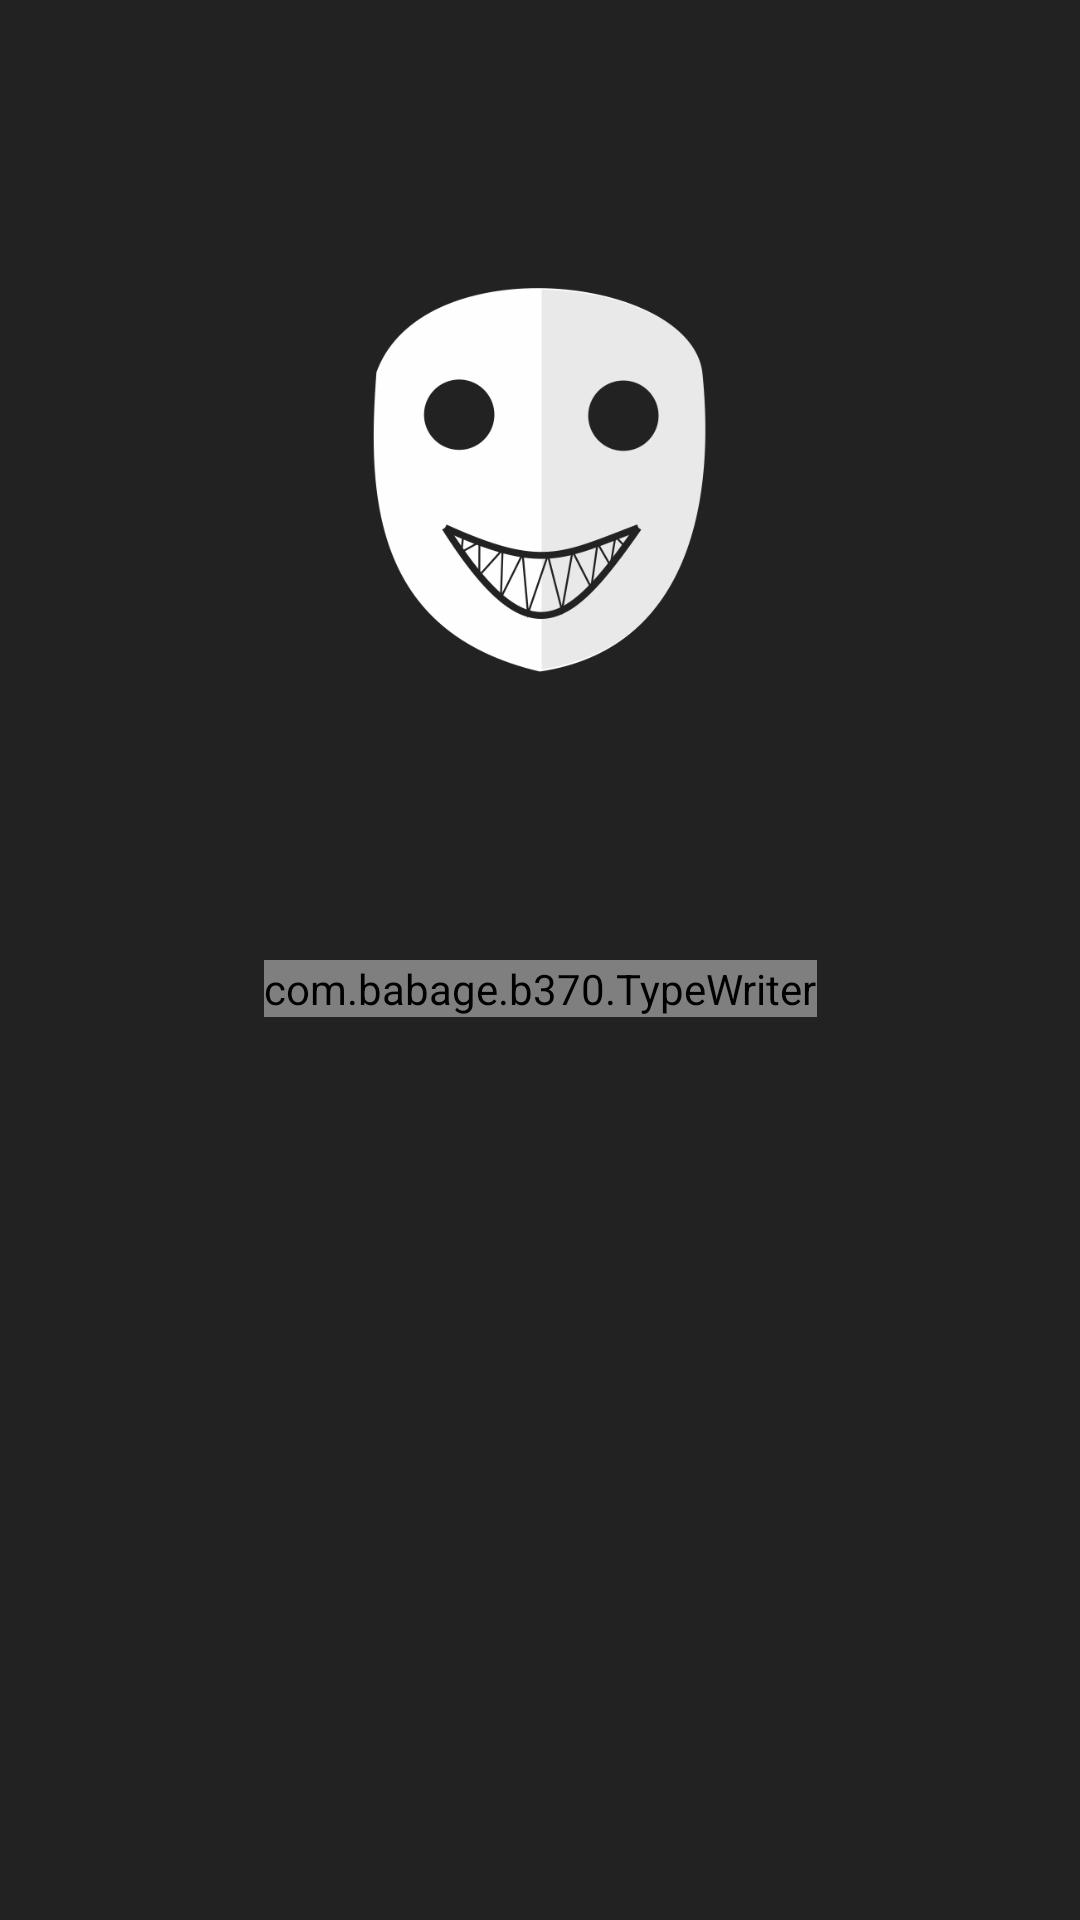

Write the Android layout XML for this screen, with the resource values it uses.
<!-- AndroidManifest.xml: application theme AppTheme -->
<!-- res/layout/activity_intro_screen.xml -->
<?xml version="1.0" encoding="utf-8"?>
<android.support.constraint.ConstraintLayout xmlns:android="http://schemas.android.com/apk/res/android"
    xmlns:app="http://schemas.android.com/apk/res-auto"
    xmlns:tools="http://schemas.android.com/tools"
    android:layout_width="match_parent"
    android:layout_height="match_parent"
    android:background="@color/background"
    android:onClick="ScreenTap"
    tools:context=".IntroScreen">

    <ImageView
        android:id="@+id/imageView"
        android:layout_width="128dp"
        android:layout_height="128dp"
        android:layout_marginEnd="16dp"
        android:layout_marginStart="16dp"
        android:layout_marginTop="96dp"
        android:contentDescription="@string/logo"
        android:src="@drawable/topeng2"
        app:layout_constraintEnd_toEndOf="parent"
        app:layout_constraintStart_toStartOf="parent"
        app:layout_constraintTop_toTopOf="parent" />

    <com.babage.b370.TypeWriter
        android:id="@+id/typeWriter"
        android:layout_width="wrap_content"
        android:layout_height="wrap_content"
        android:layout_marginEnd="16dp"
        android:layout_marginStart="16dp"
        android:layout_marginTop="96dp"
        android:textColor="@color/textColor"
        android:textSize="25sp"
        android:textAlignment="center"
        app:layout_constraintEnd_toEndOf="parent"
        app:layout_constraintStart_toStartOf="parent"
        app:layout_constraintTop_toBottomOf="@+id/imageView" />
</android.support.constraint.ConstraintLayout>
<!-- resources referenced by this layout -->
<resources>
  <color name="background">#222222</color>
  <color name="textColor">#E51F28</color>
  <!-- drawable topeng2: png bitmap (drawable, 32330 bytes) -->
  <string name="logo">Logo</string>
  <style name="AppTheme" parent="Theme.AppCompat.DayNight.DarkActionBar">
          
          <item name="colorPrimary">@color/background</item>
          <item name="colorPrimaryDark">@color/backgroundThin</item>
          <item name="colorAccent">@color/colorAccent</item>
      </style>
  <color name="backgroundThin">#4c4b4d</color>
  <color name="colorAccent">#FFFFFF</color>
</resources>
